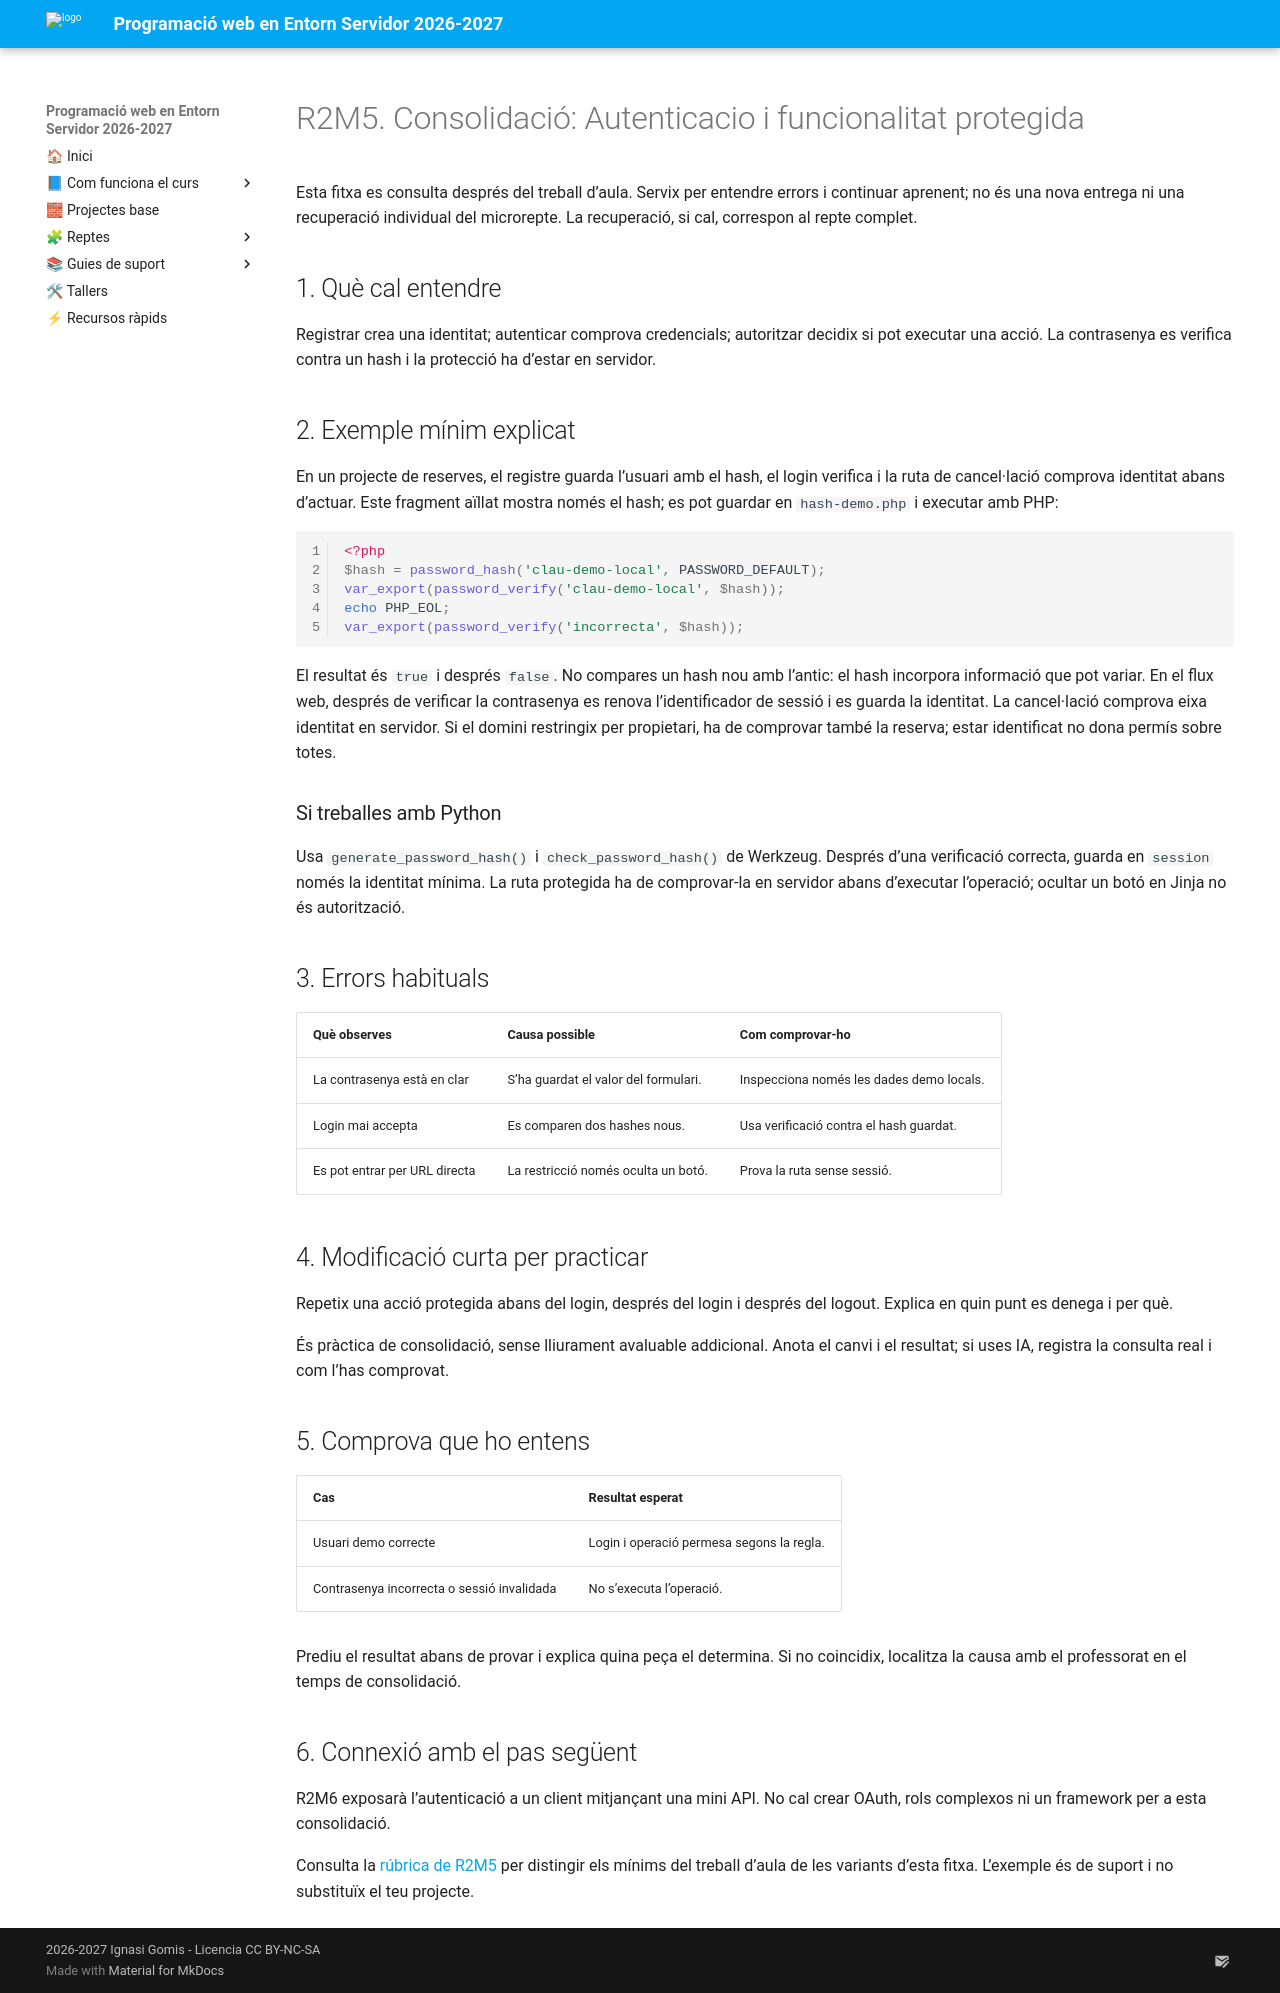

repository: cipfpbatoi/dwes2627 · page: 04_materials/consolidacio/r2m5.html · generator: mkdocs

# R2M5. Consolidació: Autenticacio i funcionalitat protegida

Esta fitxa es consulta després del treball d’aula. Servix per entendre errors i continuar aprenent; no és una nova entrega ni una recuperació individual del microrepte. La recuperació, si cal, correspon al repte complet.

## 1. Què cal entendre

Registrar crea una identitat; autenticar comprova credencials; autoritzar decidix si pot executar una acció. La contrasenya es verifica contra un hash i la protecció ha d’estar en servidor.

## 2. Exemple mínim explicat

En un projecte de reserves, el registre guarda l’usuari amb el hash, el login verifica i la ruta de cancel·lació comprova identitat abans d’actuar. Este fragment aïllat mostra només el hash; es pot guardar en `hash-demo.php` i executar amb PHP:

```php
<?php
$hash = password_hash('clau-demo-local', PASSWORD_DEFAULT);
var_export(password_verify('clau-demo-local', $hash));
echo PHP_EOL;
var_export(password_verify('incorrecta', $hash));
```

El resultat és `true` i després `false`. No compares un hash nou amb l’antic: el hash incorpora informació que pot variar. En el flux web, després de verificar la contrasenya es renova l’identificador de sessió i es guarda la identitat. La cancel·lació comprova eixa identitat en servidor. Si el domini restringix per propietari, ha de comprovar també la reserva; estar identificat no dona permís sobre totes.

### Si treballes amb Python

Usa `generate_password_hash()` i `check_password_hash()` de Werkzeug. Després d’una verificació correcta, guarda en `session` només la identitat mínima. La ruta protegida ha de comprovar-la en servidor abans d’executar l’operació; ocultar un botó en Jinja no és autorització.

## 3. Errors habituals

| Què observes | Causa possible | Com comprovar-ho |
|---|---|---|
| La contrasenya està en clar | S’ha guardat el valor del formulari. | Inspecciona només les dades demo locals. |
| Login mai accepta | Es comparen dos hashes nous. | Usa verificació contra el hash guardat. |
| Es pot entrar per URL directa | La restricció només oculta un botó. | Prova la ruta sense sessió. |

## 4. Modificació curta per practicar

Repetix una acció protegida abans del login, després del login i després del logout. Explica en quin punt es denega i per què.

És pràctica de consolidació, sense lliurament avaluable addicional. Anota el canvi i el resultat; si uses IA, registra la consulta real i com l’has comprovat.

## 5. Comprova que ho entens

| Cas | Resultat esperat |
|---|---|
| Usuari demo correcte | Login i operació permesa segons la regla. |
| Contrasenya incorrecta o sessió invalidada | No s’executa l’operació. |

Prediu el resultat abans de provar i explica quina peça el determina. Si no coincidix, localitza la causa amb el professorat en el temps de consolidació.

## 6. Connexió amb el pas següent

R2M6 exposarà l’autenticació a un client mitjançant una mini API. No cal crear OAuth, rols complexos ni un framework per a esta consolidació.

Consulta la [rúbrica de R2M5](../../03_com_s_avalua/rubriques/r2m5.md) per distingir els mínims del treball d’aula de les variants d’esta fitxa. L’exemple és de suport i no substituïx el teu projecte.
